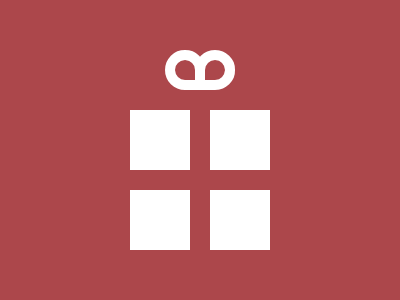

Write the HTML and CSS that draws this image.

<div s></div><div x s></div><div y s></div><div z s></div><div c></div><div a c></div><style>*{background:#AC474B}[s]{position:fixed; top:110; left:130; height:100; background:#FFFFFF; width:60; height:60;}[x]{left:210;}[y]{top:190;}[z]{left:210; top:190;}[c]{width:20; height:20; background:transparent; border: 10px solid #FFFFFF; border-radius: 0px 20px 20px 20px; transform: rotate(180deg); position:fixed; top:50; left:165;}[a]{transform: rotate(-90deg); left:195;}}</style>
